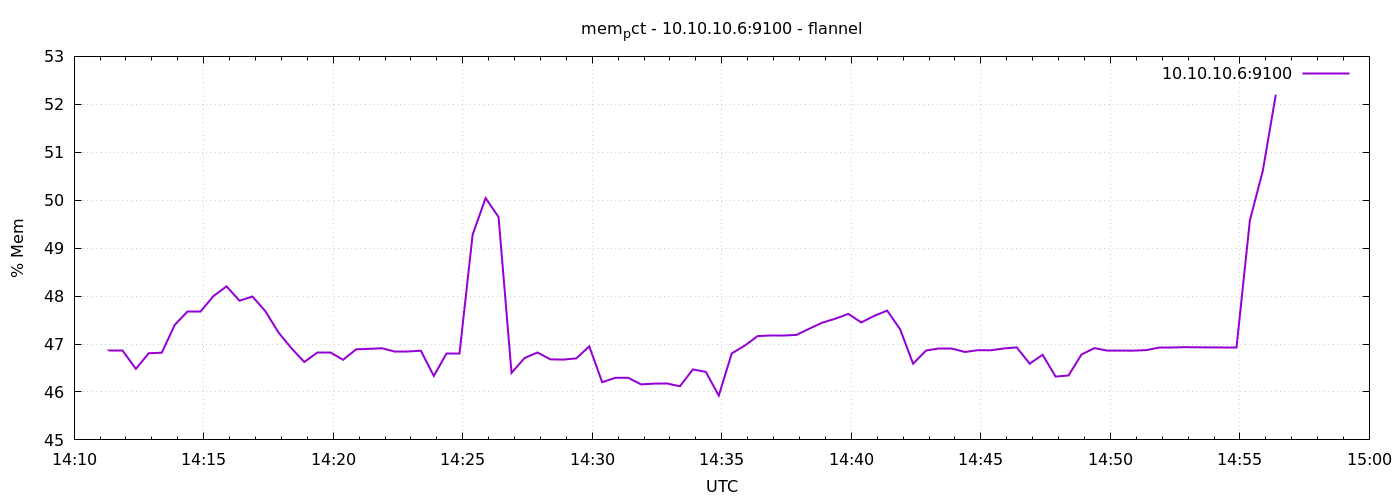

Values plotted in this chart, from the file beside it:
1791382283	46.85779957642173
1791382313	46.86
1791382343	46.48
1791382373	46.81
1791382403	46.82
1791382433	47.4
1791382463	47.67
1791382493	47.67
1791382523	48
1791382553	48.2
1791382583	47.9
1791382613	47.99
1791382643	47.68
1791382673	47.24
1791382703	46.91
1791382733	46.63
1791382763	46.82
1791382793	46.82
1791382823	46.67
1791382853	46.89
1791382883	46.9
1791382913	46.91
1791382943	46.85
1791382973	46.85
1791383003	46.86
1791383033	46.33
1791383063	46.8
1791383093	46.8
1791383123	49.28
1791383153	50.04
1791383183	49.65
1791383213	46.4
1791383243	46.71
1791383273	46.82
1791383303	46.68
1791383333	46.67
1791383363	46.7
1791383393	46.95
1791383423	46.2
1791383453	46.29
1791383483	46.3
1791383513	46.16
1791383543	46.17
1791383573	46.18
1791383603	46.12
1791383633	46.47
1791383663	46.42
1791383693	45.92
1791383723	46.8
1791383753	46.97
1791383783	47.17
1791383813	47.18
1791383843	47.18
1791383873	47.19
1791383903	47.32
1791383933	47.45
1791383963	47.53
1791383993	47.63
1791384023	47.45
1791384053	47.59
1791384083	47.7
... 30 more rows
